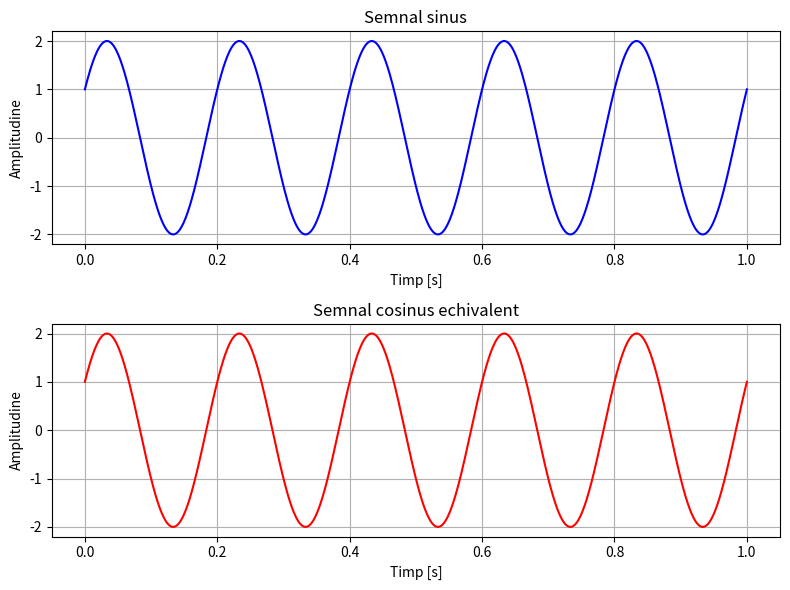
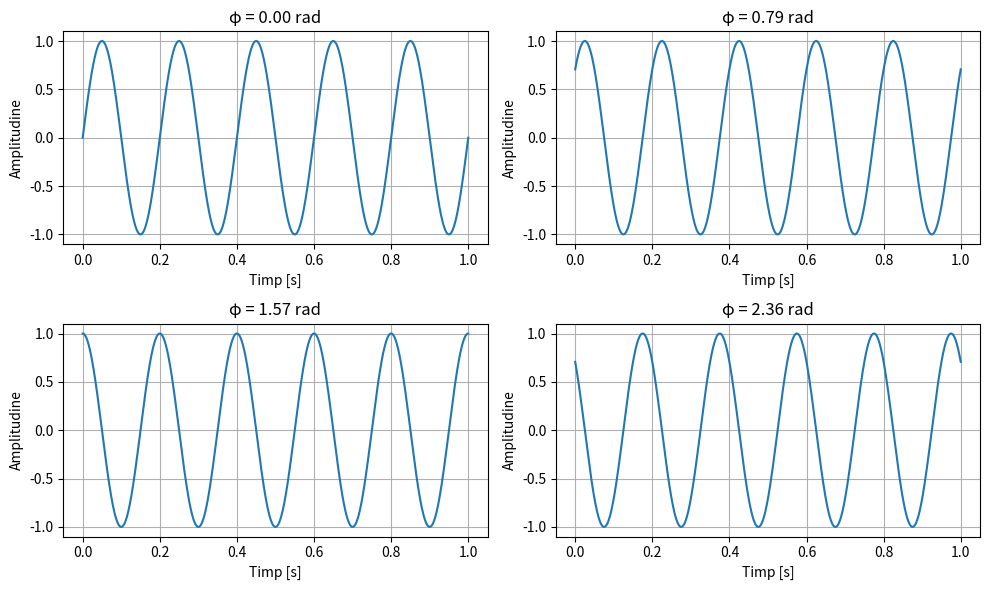
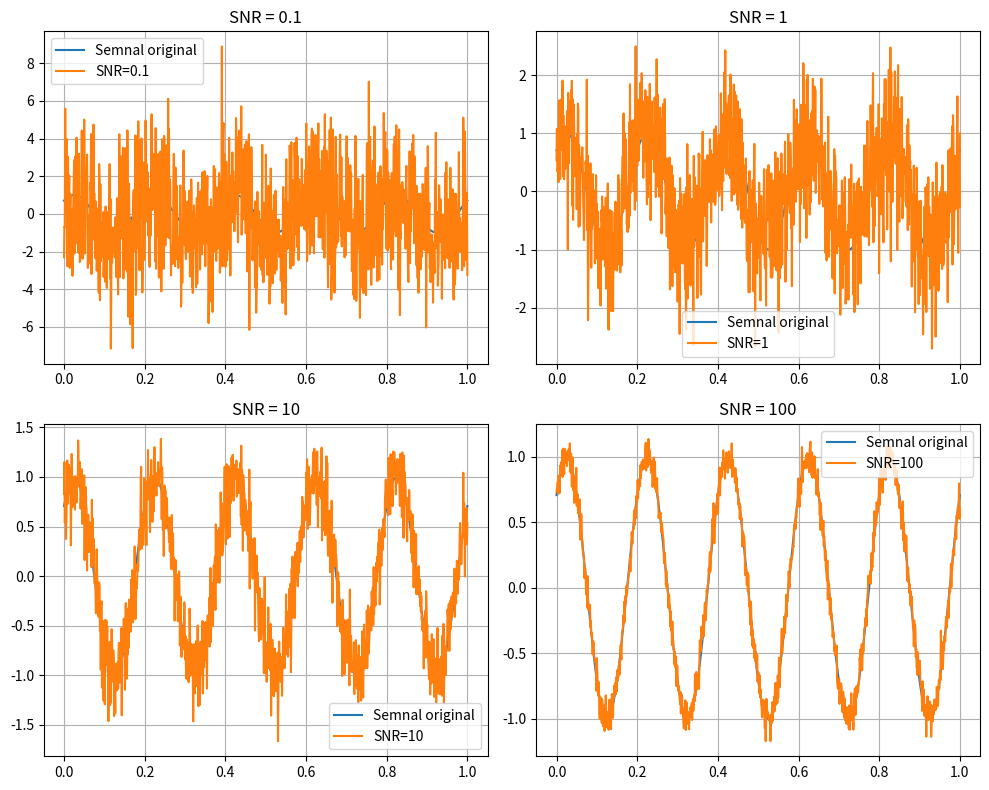
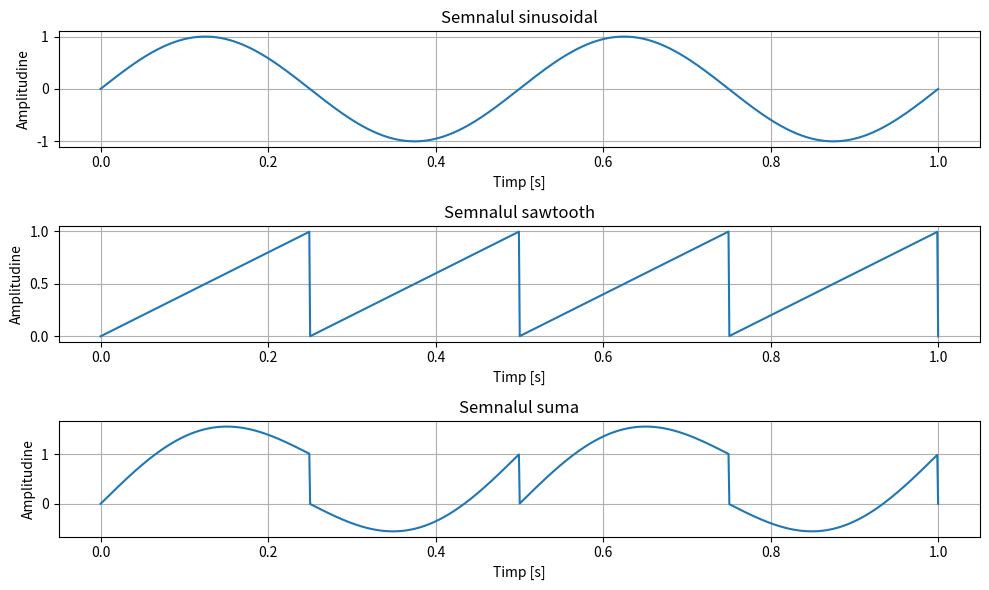
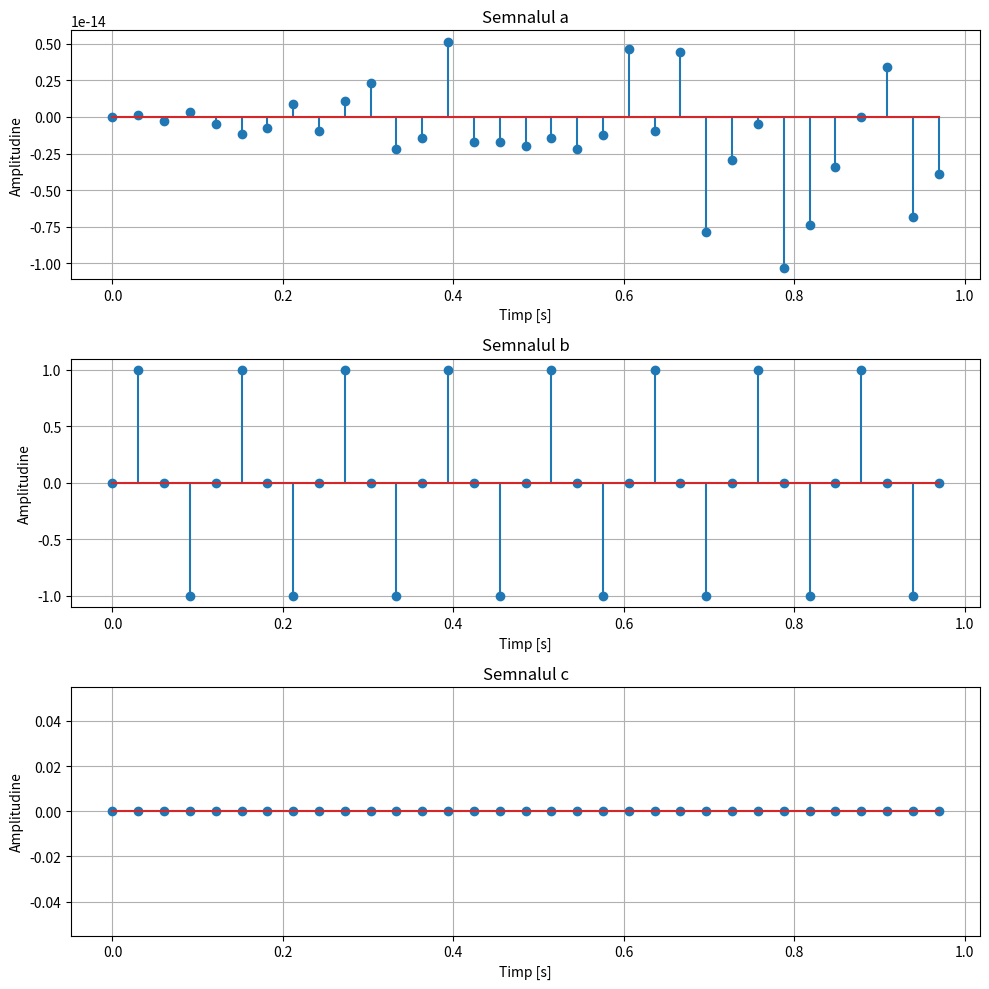
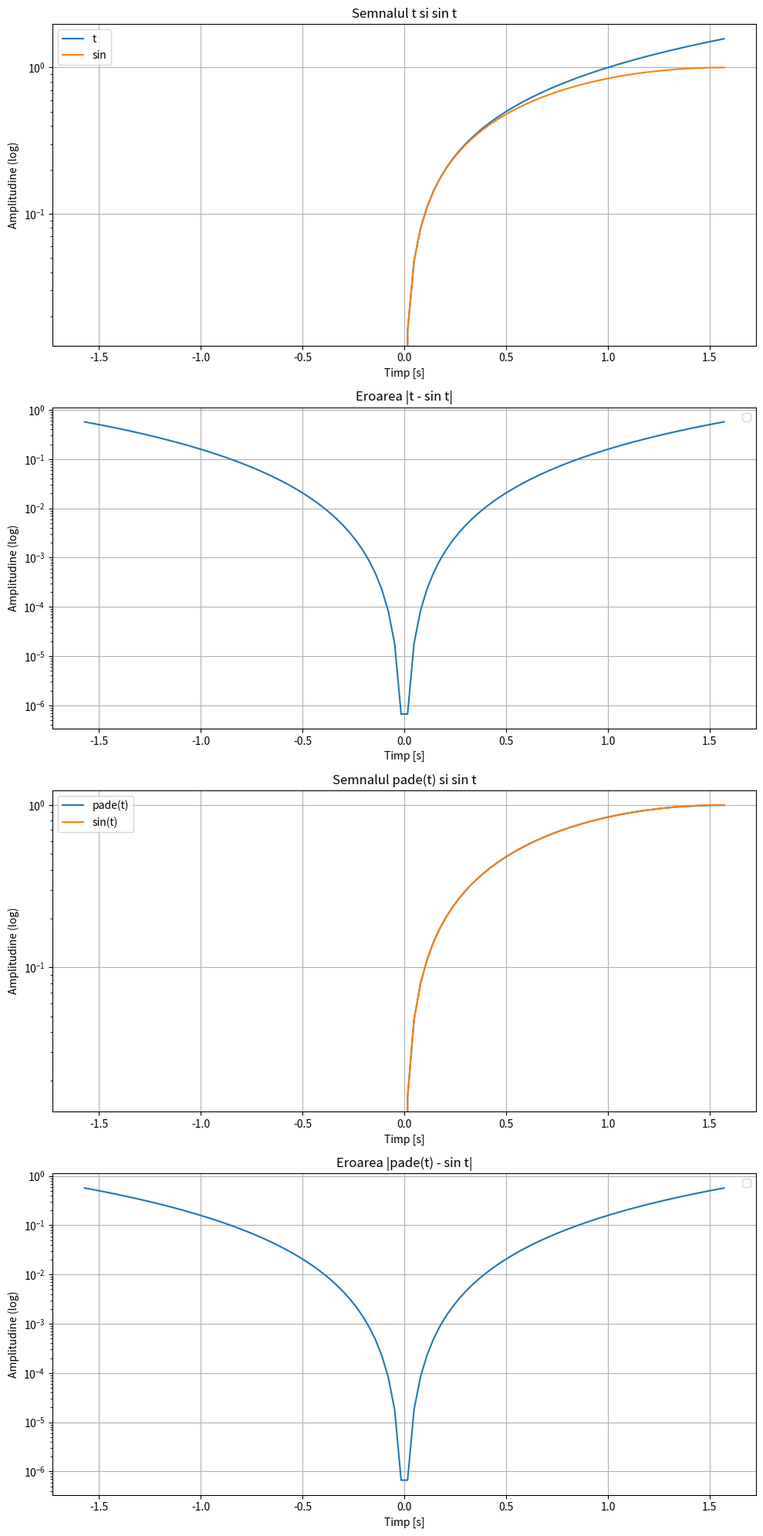
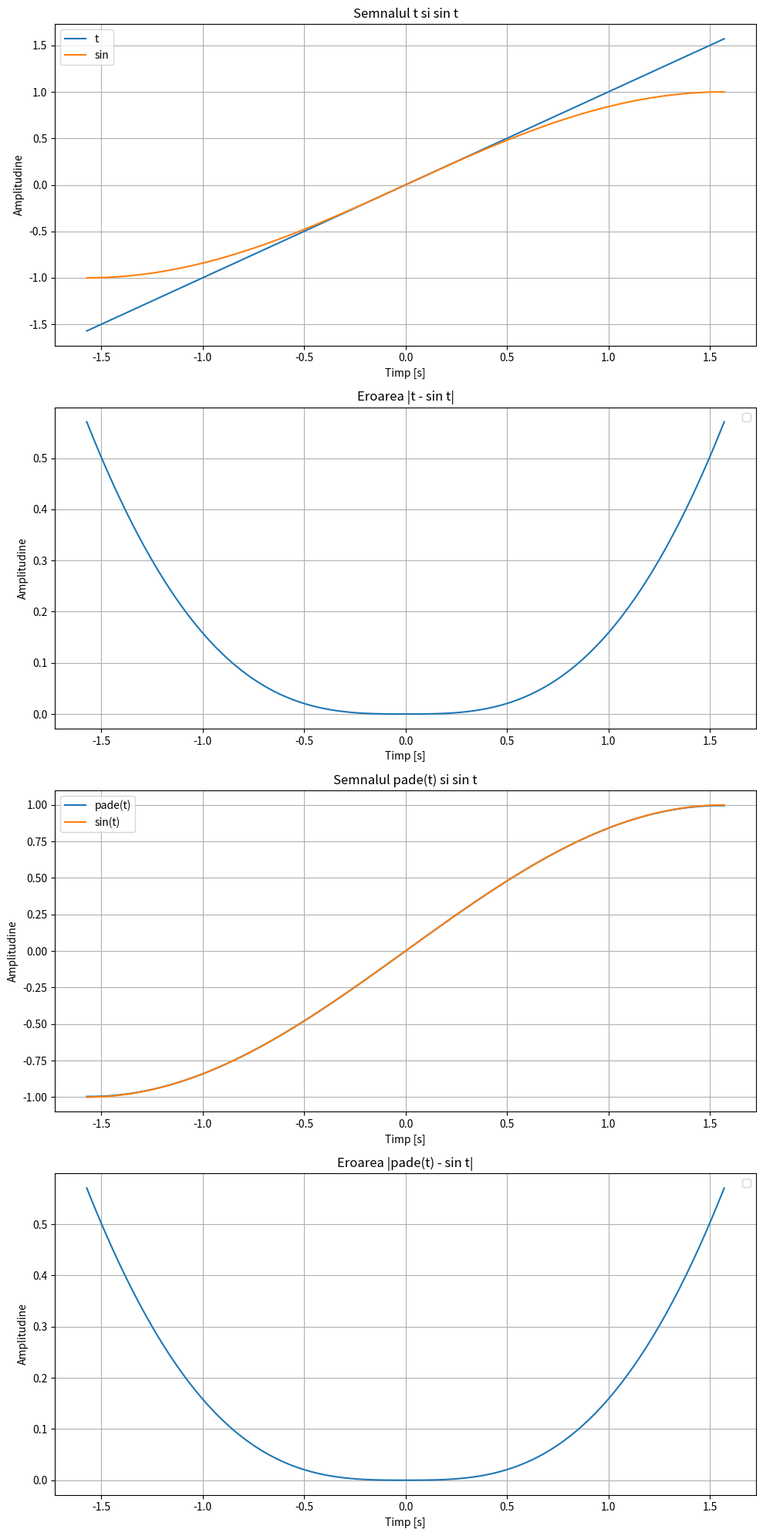
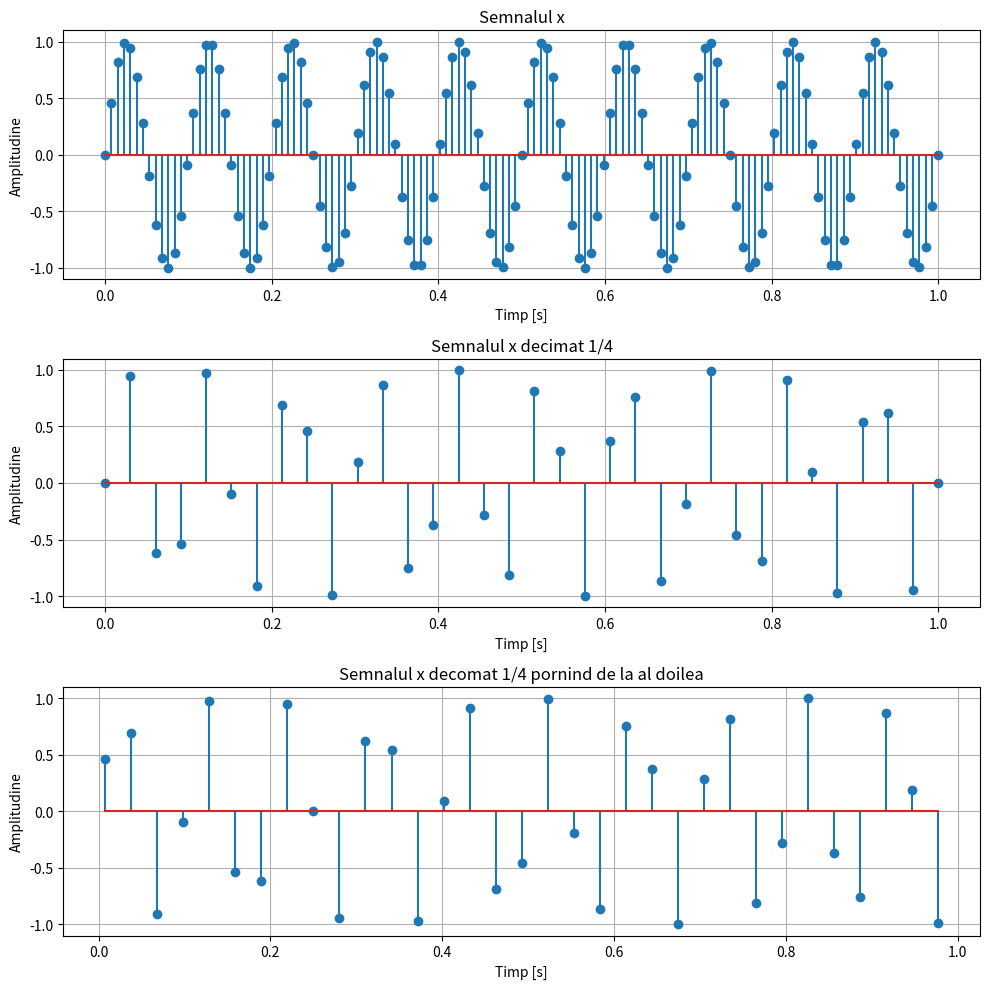

Reproduce these figures in Python, in order.
# -*- coding: utf-8 -*-
"""
Created on Thu Oct 22 22:31:13 2026

@author: User
"""

#EX1

import numpy as np
import matplotlib.pyplot as plt

# Parametrii semnalului
A = 2          # amplitudinea
f = 5          # frecventa (Hz)
phi = np.pi/6  # faza (rad)

# Orizontul de timp
t = np.linspace(0, 1, 1000)

# Semnal sinus
sinus = A * np.sin(2 * np.pi * f * t + phi)

# Semnal cosinus identic cu sinusul
cosinus = A * np.cos(2 * np.pi * f * t + phi - np.pi/2)

# Afisare
fig, ax = plt.subplots(2, 1, figsize=(8, 6))

ax[0].plot(t, sinus, 'b')
ax[0].set_title('Semnal sinus')
ax[0].set_xlabel('Timp [s]')
ax[0].set_ylabel('Amplitudine')
ax[0].grid(True)

ax[1].plot(t, cosinus, 'r')
ax[1].set_title('Semnal cosinus echivalent')
ax[1].set_xlabel('Timp [s]')
ax[1].set_ylabel('Amplitudine')
ax[1].grid(True)

plt.tight_layout()
#plt.show()
plt.savefig('Sin si cos identice la ex1.pdf')

#%%

#EX2   prima parte

import numpy as np
import matplotlib.pyplot as plt

# Parametri
A = 1
f = 5
t = np.linspace(0, 1, 1000)

faze = [0, np.pi/4, np.pi/2, 3*np.pi/4]

fig, ax = plt.subplots(2, 2, num=2, figsize=(10, 6))

for i, phi in enumerate(faze):
    x = A * np.sin(2 * np.pi * f * t + phi)

    ax[i//2, i%2].plot(t, x)
    ax[i//2, i%2].set_title(f'φ = {phi:.2f} rad')
    ax[i//2, i%2].set_xlabel('Timp [s]')
    ax[i//2, i%2].set_ylabel('Amplitudine')
    ax[i//2, i%2].grid(True)

plt.tight_layout()
#plt.show()
plt.savefig('Semnal sinusoidal cu 4 faze diferite la ex2.pdf')



#%%

#EX2 a doua parte



import numpy as np
import matplotlib.pyplot as plt

A = 1
f = 5
phi = np.pi/4

t = np.linspace(0, 1, 1000)

x = A * np.sin(2 * np.pi * f * t + phi)

#Signal to Noise Ratio

snr_values = [0.1, 1, 10, 100]

plt.figure(num=3, figsize=(10, 8))

for i, snr in enumerate(snr_values, start=1):

    z = np.random.normal(0, 1, len(x))

    gamma = np.linalg.norm(x) / (np.sqrt(snr) * np.linalg.norm(z))

    x_noisy = x + gamma * z

    plt.subplot(2, 2, i)
    plt.plot(t, x, label='Semnal original')
    plt.plot(t, x_noisy, label=f'SNR={snr}')
    plt.title(f'SNR = {snr}')
    plt.grid(True)
    plt.legend()

plt.tight_layout()
#plt.show()
plt.savefig('Semnal cu zgomot la ex2.pdf')


#%%

#EX 3

# import numpy as np
# import sounddevice as sd
# from scipy.io.wavfile import write, read

# fs = 44100  # frecventa de esantionare

# # 2(a)
# x = lambda t: np.sin(400 * 2 * np.pi * t)

# # 2(b)
# y = lambda t: np.sin(800 * 2 * np.pi * t)

# # 2(c) - semnal dinte de fierastrau
# z = lambda t: np.mod(240 * t, 1)

# # 2(d) - semnal dreptunghiular
# w = lambda t: np.sign(np.sin(300 * 2 * np.pi * t))

# # durata de redare
# t = np.linspace(0, 2, 2 * fs, endpoint=False)

# semnale = {
#     "a": x(t),
#     "b": y(t),
#     "c": z(t),
#     "d": w(t)
# }

# # ascultare semnale
# for nume, semnal in semnale.items():
#     print(f"Redare semnal {nume}")
#     sd.play(semnal, fs)
#     sd.wait()

# # salvam unul dintre ele (de exemplu 2(a))
# semnal_salvat = semnale["a"]

# # conversie la int16 pentru wav
# semnal_wav = np.int16(
#     semnal_salvat / np.max(np.abs(semnal_salvat)) * 32767
# )

# write("semnal_2a.wav", fs, semnal_wav)

# print("Fisierul a fost salvat.")

# # verificare citire
# fs_read, semnal_citit = read("semnal_2a.wav")

# print("Frecventa de esantionare:", fs_read)
# print("Numar esantioane:", len(semnal_citit))

# # redare dupa citire
# sd.play(semnal_citit, fs_read)
# sd.wait()


#%%

# EX4

import numpy as np
import matplotlib.pyplot as plt

# semnalul sinusoidal
x = lambda t: np.sin(2 * 2 * np.pi * t)

# semnalul sawtooth
z = lambda t: np.mod(4 * t, 1)

# semnalul suma 
w = lambda t: x(t) + z(t)


t = np.linspace(0, 1, 1000)

fig, ax = plt.subplots(3, 1, num=5, figsize=(10, 6))

ax[0].plot(t,x(t))
ax[0].set_title("Semnalul sinusoidal")
ax[0].set_xlabel('Timp [s]')
ax[0].set_ylabel('Amplitudine')
ax[0].grid(True)

ax[1].plot(t,z(t))
ax[1].set_title("Semnalul sawtooth")
ax[1].set_xlabel('Timp [s]')
ax[1].set_ylabel('Amplitudine')
ax[1].grid(True)

ax[2].plot(t,w(t))
ax[2].set_title("Semnalul suma")
ax[2].set_xlabel('Timp [s]')
ax[2].set_ylabel('Amplitudine')
ax[2].grid(True)


plt.tight_layout()
#plt.show()
plt.savefig('Semnalele si suma lor la ex4.pdf')


#%%

# #EX 5

# import numpy as np
# import sounddevice as sd
# from scipy.io.wavfile import write, read

# fs = 44100  # frecventa de esantionare

# x = lambda t: np.sin(400 * 2 * np.pi * t)

# y = lambda t: np.sin(600 * 2 * np.pi * t)

# # durata de redare
# t = np.linspace(0, 2, 2 * fs, endpoint=False)

# semnal = np.concatenate((x(t),y(t)))


# print("Redare semnal ex5")
# sd.play(semnal, fs)
# sd.wait()

#%%

#Ex 6

import numpy as np
import matplotlib.pyplot as plt

fs = 33   # 0.1 100 1

fa = fs/2
fb = fs/4
fc = 0

t = np.arange(0,1,1/fs)

a = lambda t: np.sin(fa * 2 * np.pi * t)
b = lambda t: np.sin(fb * 2 * np.pi * t)
c = lambda t: np.sin(fc * 2 * np.pi * t)


fig,ax=plt.subplots(3,1,num=7,figsize=(10,10))




ax[0].stem(t,a(t))
ax[0].set_title("Semnalul a")
ax[0].set_xlabel('Timp [s]')
ax[0].set_ylabel('Amplitudine')
ax[0].grid(True)

ax[1].stem(t,b(t))
ax[1].set_title("Semnalul b")
ax[1].set_xlabel('Timp [s]')
ax[1].set_ylabel('Amplitudine')
ax[1].grid(True)

ax[2].stem(t,c(t))
ax[2].set_title("Semnalul c")
ax[2].set_xlabel('Timp [s]')
ax[2].set_ylabel('Amplitudine')
ax[2].grid(True)



plt.tight_layout()
#plt.show()
plt.savefig('Semnalele la ex6.pdf')


#%%


#Ex 7

import numpy as np
import matplotlib.pyplot as plt

x = lambda t: np.sin(10 * 2 * np.pi * t)

t = np.linspace(0,1,133)

fig,ax=plt.subplots(3,1,num=81,figsize=(10,10))

t1 = t[::4]
t2 = t[1::4]


ax[0].stem(t,x(t))
ax[0].set_title("Semnalul x")
ax[0].set_xlabel('Timp [s]')
ax[0].set_ylabel('Amplitudine')
ax[0].grid(True)

ax[1].stem(t1,x(t1))
ax[1].set_title("Semnalul x decimat 1/4")
ax[1].set_xlabel('Timp [s]')
ax[1].set_ylabel('Amplitudine')
ax[1].grid(True)

ax[2].stem(t2,x(t2))
ax[2].set_title("Semnalul x decomat 1/4 pornind de la al doilea")
ax[2].set_xlabel('Timp [s]')
ax[2].set_ylabel('Amplitudine')
ax[2].grid(True)



plt.tight_layout()
#plt.show()
plt.savefig('Semnalele la ex7.pdf')

#%%

#EX 8


import numpy as np
import matplotlib.pyplot as plt

pade = lambda t: (t-(7*t**3)/60)/(1+(t**2)/20)

t = np.linspace(-np.pi/2,np.pi/2,100)

fig,ax=plt.subplots(4,1,num=57,figsize=(10,20))


ax[0].plot(t,t,label="t")
ax[0].plot(t,np.sin(t),label="sin")
ax[0].set_title("Semnalul t si sin t")
ax[0].set_xlabel('Timp [s]')
ax[0].set_ylabel('Amplitudine')
ax[0].grid(True)
ax[0].legend()

ax[1].plot(t,np.abs(t-np.sin(t)))
ax[1].set_title("Eroarea |t - sin t|")
ax[1].set_xlabel('Timp [s]')
ax[1].set_ylabel('Amplitudine')
ax[1].grid(True)
ax[1].legend()

ax[2].plot(t,pade(t),label="pade(t)")
ax[2].plot(t,np.sin(t),label="sin(t)")
ax[2].set_title("Semnalul pade(t) si sin t")
ax[2].set_xlabel('Timp [s]')
ax[2].set_ylabel('Amplitudine')
ax[2].grid(True)
ax[2].legend()

ax[3].plot(t,np.abs(t-np.sin(t)))
ax[3].set_title("Eroarea |pade(t) - sin t|")
ax[3].set_xlabel('Timp [s]')
ax[3].set_ylabel('Amplitudine')
ax[3].grid(True)
ax[3].legend()

plt.tight_layout()
#plt.show()
plt.savefig('Graficele la ex8 cu scara y normala.pdf')

fig,ax=plt.subplots(4,1,num=56,figsize=(10,20))


ax[0].set_yscale("log")
ax[0].plot(t,t,label="t")
ax[0].plot(t,np.sin(t),label="sin")
ax[0].set_title("Semnalul t si sin t")
ax[0].set_xlabel('Timp [s]')
ax[0].set_ylabel('Amplitudine (log)')
ax[0].grid(True)
ax[0].legend()

ax[1].set_yscale("log")
ax[1].plot(t,np.abs(t-np.sin(t)))
ax[1].set_title("Eroarea |t - sin t|")
ax[1].set_xlabel('Timp [s]')
ax[1].set_ylabel('Amplitudine (log)')
ax[1].grid(True)
ax[1].legend()

ax[2].set_yscale("log")
ax[2].plot(t,pade(t),label="pade(t)")
ax[2].plot(t,np.sin(t),label="sin(t)")
ax[2].set_title("Semnalul pade(t) si sin t")
ax[2].set_xlabel('Timp [s]')
ax[2].set_ylabel('Amplitudine (log)')
ax[2].grid(True)
ax[2].legend()

ax[3].set_yscale("log")
ax[3].plot(t,np.abs(t-np.sin(t)))
ax[3].set_title("Eroarea |pade(t) - sin t|")
ax[3].set_xlabel('Timp [s]')
ax[3].set_ylabel('Amplitudine (log)')
ax[3].grid(True)
ax[3].legend()

plt.tight_layout()
#plt.show()
plt.savefig('Graficele la ex8 cu scara y logaritmica.pdf')
